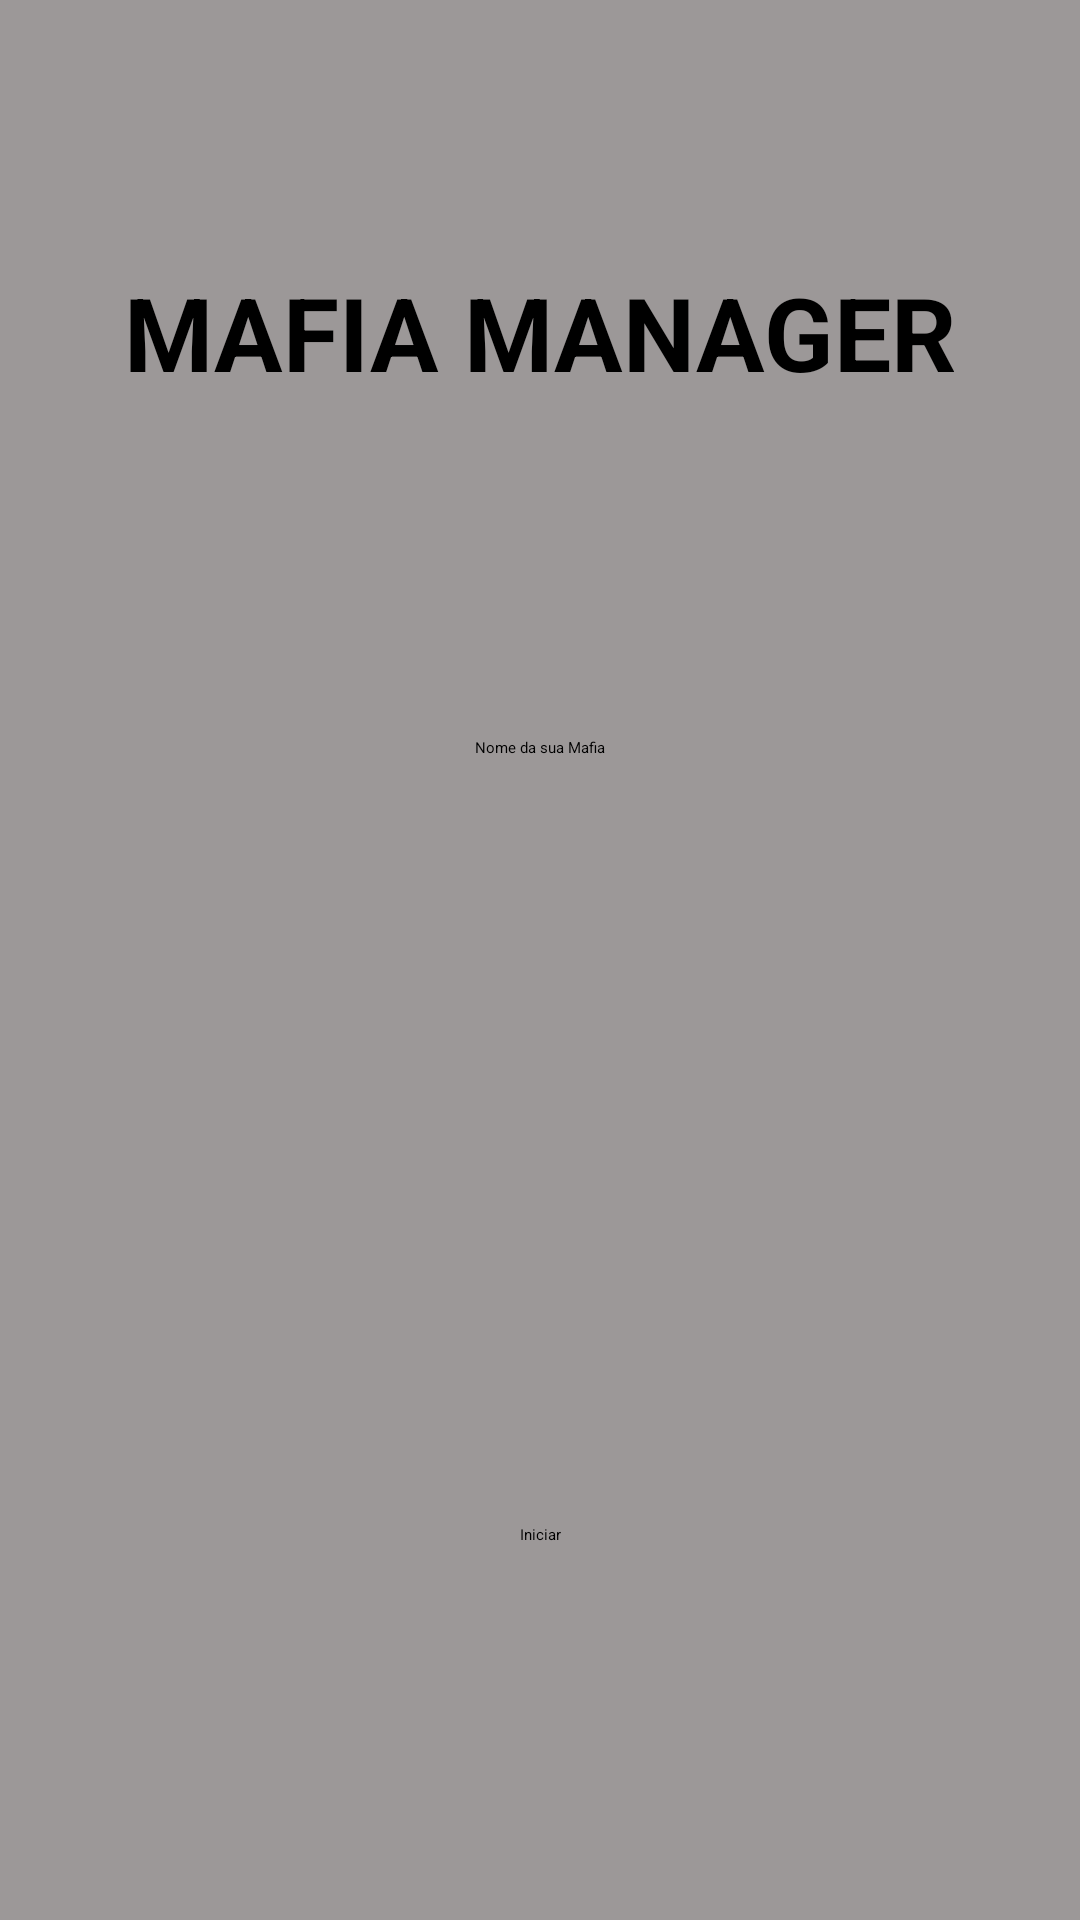

This screen was rendered from an Android layout file. Write that file and the resources it references.
<!-- AndroidManifest.xml: application theme Theme.Mafia -->
<!-- res/layout/activity_main.xml -->
<?xml version="1.0" encoding="utf-8"?>
<androidx.constraintlayout.widget.ConstraintLayout xmlns:android="http://schemas.android.com/apk/res/android"
    xmlns:app="http://schemas.android.com/apk/res-auto"
    xmlns:tools="http://schemas.android.com/tools"
    android:layout_width="match_parent"
    android:layout_height="match_parent"
    android:background="#9C9898"
    tools:context=".MainActivity">

    <TextView
        android:id="@+id/textView"
        android:layout_width="wrap_content"
        android:layout_height="wrap_content"
        android:text="MAFIA MANAGER"
        android:textSize="34sp"
        android:textStyle="bold"
        app:layout_constraintBottom_toBottomOf="parent"
        app:layout_constraintHorizontal_bias="0.498"
        app:layout_constraintLeft_toLeftOf="parent"
        app:layout_constraintRight_toRightOf="parent"
        app:layout_constraintTop_toTopOf="parent"
        app:layout_constraintVertical_bias="0.148" />

    <Button
        android:id="@+id/button_start"
        android:layout_width="wrap_content"
        android:layout_height="48dp"
        android:layout_marginBottom="84dp"
        android:backgroundTint="@color/black"
        android:text="Iniciar"
        app:layout_constraintBottom_toBottomOf="parent"
        app:layout_constraintEnd_toEndOf="parent"
        app:layout_constraintStart_toStartOf="parent" />

    <EditText
        android:id="@+id/editText_mafiaName"
        android:layout_width="0dp"
        android:layout_height="wrap_content"
        android:layout_marginStart="16dp"
        android:layout_marginTop="175dp"
        android:layout_marginEnd="16dp"
        android:layout_marginBottom="277dp"
        android:hint="Nome da sua Mafia"
        android:minHeight="48dp"
        android:textAlignment="center"
        app:layout_constraintBottom_toTopOf="@+id/button_start"
        app:layout_constraintEnd_toEndOf="parent"
        app:layout_constraintStart_toStartOf="parent"
        app:layout_constraintTop_toBottomOf="@+id/textView" />

</androidx.constraintlayout.widget.ConstraintLayout>
<!-- resources referenced by this layout -->
<resources>

  <!-- not gathered from this repository: default colours our renderer supplied (Android Studio template values) -->
  <color name="black">#FF000000</color>
</resources>
